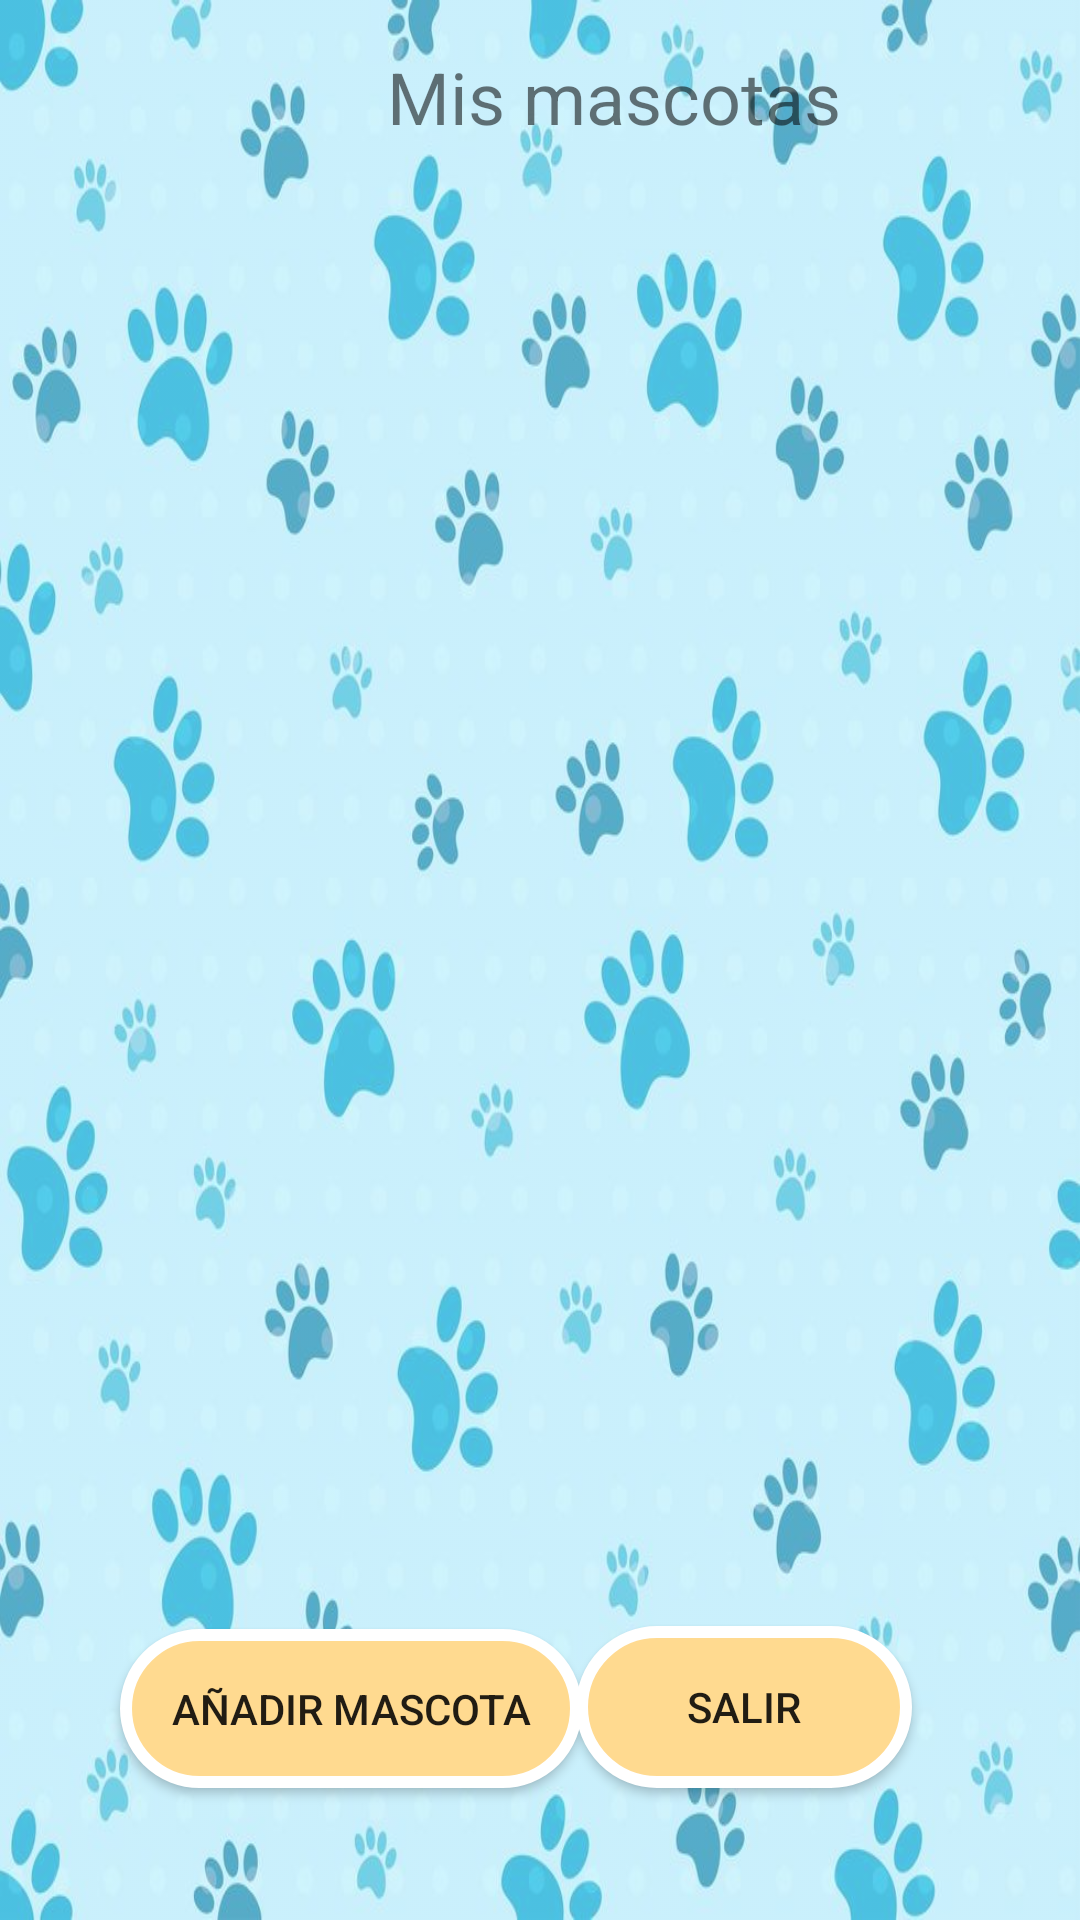

Layout XML and referenced resources for this Android screen:
<!-- AndroidManifest.xml: application theme Theme.AppMascotas -->
<!-- res/layout/activity_mis_mascotas.xml -->
<?xml version="1.0" encoding="utf-8"?>
<androidx.constraintlayout.widget.ConstraintLayout xmlns:android="http://schemas.android.com/apk/res/android"
    xmlns:app="http://schemas.android.com/apk/res-auto"
    xmlns:tools="http://schemas.android.com/tools"
    android:id="@+id/btnVerPerfil"
    android:layout_width="match_parent"
    android:layout_height="match_parent"
    android:background="@drawable/backgroun_image"
    android:backgroundTint="#60C6FBFD"
    android:backgroundTintMode="src_over"
    tools:context=".vistas.MisMascotas">

    <ListView
        android:id="@+id/lsMascotas"
        android:layout_width="381dp"
        android:layout_height="348dp"
        android:layout_marginStart="16dp"
        android:layout_marginTop="52dp"
        app:layout_constraintStart_toStartOf="parent"
        app:layout_constraintTop_toBottomOf="@+id/textView5" />

    <TextView
        android:id="@+id/textView5"
        android:layout_width="wrap_content"
        android:layout_height="wrap_content"
        android:layout_marginStart="129dp"
        android:layout_marginTop="16dp"
        android:text="Mis mascotas"
        android:textSize="24sp"
        app:layout_constraintStart_toStartOf="parent"
        app:layout_constraintTop_toTopOf="parent" />

    <TextView
        android:id="@+id/lblMensaje"
        android:layout_width="106dp"
        android:layout_height="62dp"
        android:layout_marginStart="30dp"
        android:layout_marginTop="70dp"
        android:text="No tiene mascotas registradas"
        android:textSize="24sp"
        android:visibility="gone"
        app:layout_constraintStart_toStartOf="@+id/textView5"
        app:layout_constraintTop_toTopOf="parent" />

    <Button
        android:id="@+id/btnSalir"
        android:layout_width="154dp"
        android:layout_height="53dp"
        android:layout_marginStart="40dp"
        android:layout_marginBottom="44dp"
        android:background="@drawable/ovalado"
        android:onClick="btnRegistrar"
        android:text="Añadir mascota"
        app:layout_constraintBottom_toBottomOf="parent"
        app:layout_constraintStart_toStartOf="parent" />

    <Button
        android:id="@+id/button16"
        android:layout_width="112dp"
        android:layout_height="54dp"
        android:layout_marginEnd="56dp"
        android:layout_marginBottom="44dp"
        android:background="@drawable/ovalado"
        android:text="Salir"
        app:layout_constraintBottom_toBottomOf="parent"
        app:layout_constraintEnd_toEndOf="parent" />

</androidx.constraintlayout.widget.ConstraintLayout>
<!-- resources referenced by this layout -->
<resources>
  <!-- drawable backgroun_image: png bitmap (drawable, 917509 bytes) -->
  <!-- drawable ovalado (drawable) -->
  <?xml version="1.0" encoding="utf-8"?>
  <shape xmlns:android="http://schemas.android.com/apk/res/android" android:shape="rectangle">
      <solid android:color="#FFDA90"/>
  
      <stroke android:width="4dp"
          android:color="#ffffff"/>
  
      <padding android:left="1dp"
          android:top="1dp"
          android:right="1dp"
          android:bottom="1dp"/>
  
      <corners android:radius="30dp"/>
  </shape>
  <style name="Theme.AppMascotas" parent="Theme.AppCompat.Light.NoActionBar">
          
          <item name="colorPrimary">@color/purple_500</item>
          <item name="colorPrimaryVariant">@color/purple_700</item>
          <item name="colorOnPrimary">@color/white</item>
          
          <item name="colorSecondary">@color/teal_200</item>
          <item name="colorSecondaryVariant">@color/teal_700</item>
          <item name="colorOnSecondary">@color/black</item>
          
          <item name="android:statusBarColor">?attr/colorPrimaryVariant</item>
          
      </style>
  <!-- not gathered from this repository: default colours our renderer supplied (Android Studio template values) -->
  <color name="purple_500">#FF6200EE</color>
  <color name="purple_700">#FF3700B3</color>
  <color name="teal_200">#FF03DAC5</color>
  <color name="teal_700">#FF018786</color>
  <color name="black">#FF000000</color>
  <color name="white">#FFFFFFFF</color>
</resources>
